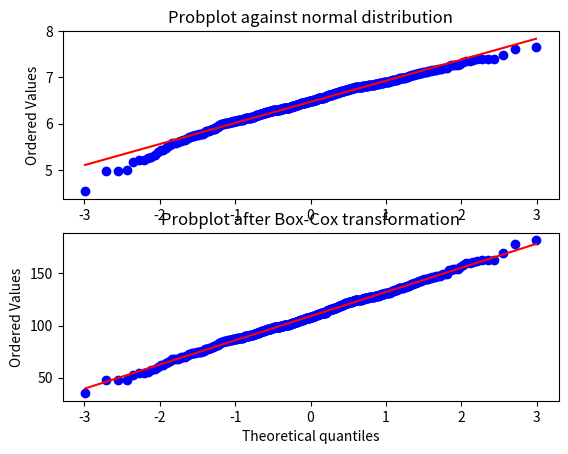

The matplotlib source for this figure:
from scipy import stats
import matplotlib.pyplot as plt

fig = plt.figure()
ax1 = fig.add_subplot(211)
x = stats.loggamma.rvs(5, size=500) + 5
prob = stats.probplot(x, dist=stats.norm, plot=ax1)
ax1.set_xlabel('')
ax1.set_title('Probplot against normal distribution')

ax2 = fig.add_subplot(212)
xt, _ = stats.boxcox(x)
prob = stats.probplot(xt, dist=stats.norm, plot=ax2)
ax2.set_title('Probplot after Box-Cox transformation')

plt.show()